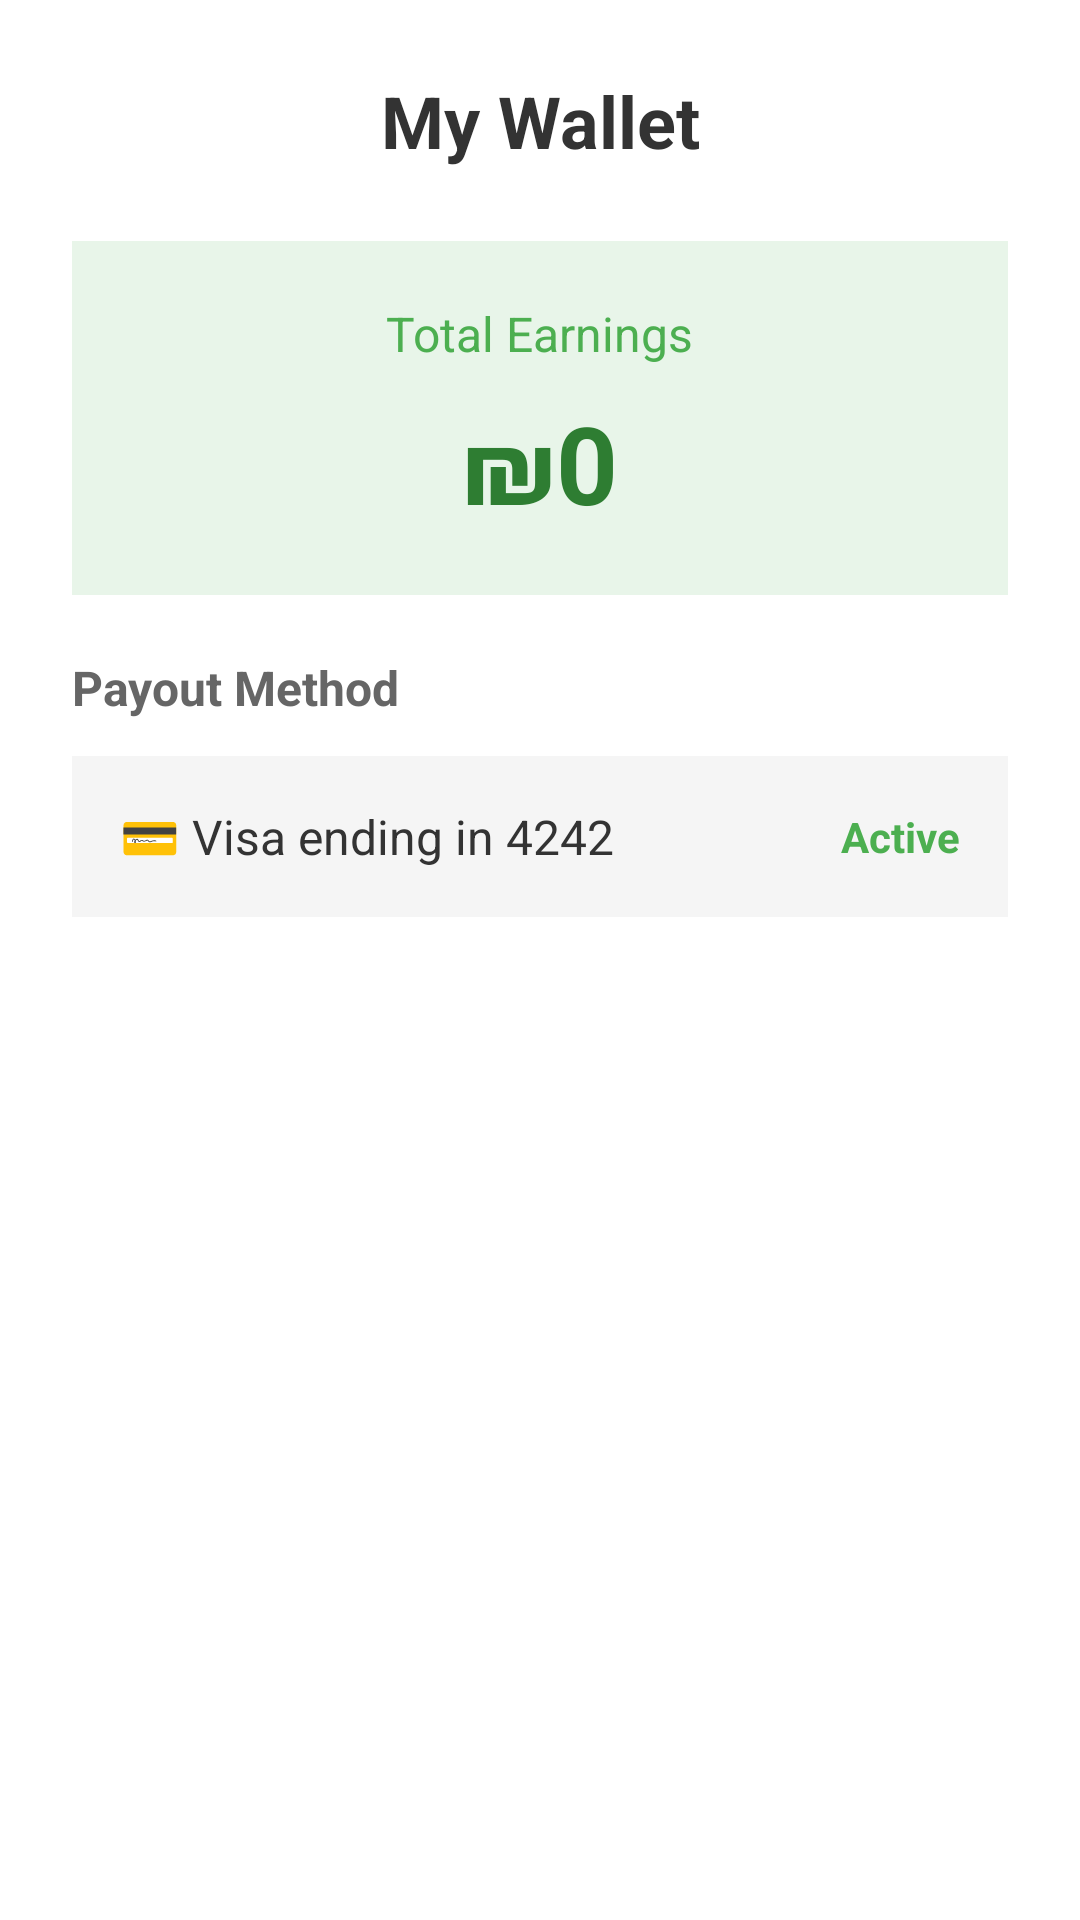

Produce the Android XML layout that renders to this screen, including the resource entries it uses.
<!-- AndroidManifest.xml: application theme Theme.Android_Final_Project -->
<!-- res/layout/bottom_sheet_wallet.xml -->
<?xml version="1.0" encoding="utf-8"?>
<LinearLayout xmlns:android="http://schemas.android.com/apk/res/android"
    android:layout_width="match_parent"
    android:layout_height="wrap_content"
    android:orientation="vertical"
    android:padding="24dp"
    android:background="@android:color/white">

    <TextView
        android:layout_width="match_parent"
        android:layout_height="wrap_content"
        android:text="My Wallet"
        android:textSize="24sp"
        android:textStyle="bold"
        android:textColor="#333333"
        android:gravity="center"
        android:layout_marginBottom="24dp"/>

    <LinearLayout
        android:layout_width="match_parent"
        android:layout_height="wrap_content"
        android:orientation="vertical"
        android:background="#E8F5E9"
        android:padding="20dp"
        android:layout_marginBottom="20dp"
        android:gravity="center">

        <TextView
            android:layout_width="wrap_content"
            android:layout_height="wrap_content"
            android:text="Total Earnings"
            android:textSize="16sp"
            android:textColor="#4CAF50"/>

        <TextView
            android:id="@+id/tvTotalEarnings"
            android:layout_width="wrap_content"
            android:layout_height="wrap_content"
            android:text="₪0"
            android:textSize="36sp"
            android:textStyle="bold"
            android:textColor="#2E7D32"
            android:layout_marginTop="8dp"/>
    </LinearLayout>

    <TextView
        android:layout_width="wrap_content"
        android:layout_height="wrap_content"
        android:text="Payout Method"
        android:textSize="16sp"
        android:textStyle="bold"
        android:textColor="#666666"
        android:layout_marginBottom="12dp"/>

    <LinearLayout
        android:layout_width="match_parent"
        android:layout_height="wrap_content"
        android:orientation="horizontal"
        android:background="#F5F5F5"
        android:padding="16dp"
        android:gravity="center_vertical">

        <TextView
            android:layout_width="0dp"
            android:layout_weight="1"
            android:layout_height="wrap_content"
            android:text="💳 Visa ending in 4242"
            android:textSize="16sp"
            android:textColor="#333333"/>

        <TextView
            android:layout_width="wrap_content"
            android:layout_height="wrap_content"
            android:text="Active"
            android:textColor="#4CAF50"
            android:textStyle="bold"/>
    </LinearLayout>

</LinearLayout>
<!-- resources referenced by this layout -->
<resources>
  <style name="Theme.Android_Final_Project" parent="Base.Theme.Android_Final_Project" />
  <style name="Base.Theme.Android_Final_Project" parent="Theme.Material3.DayNight.NoActionBar">
          
          
      </style>
</resources>
